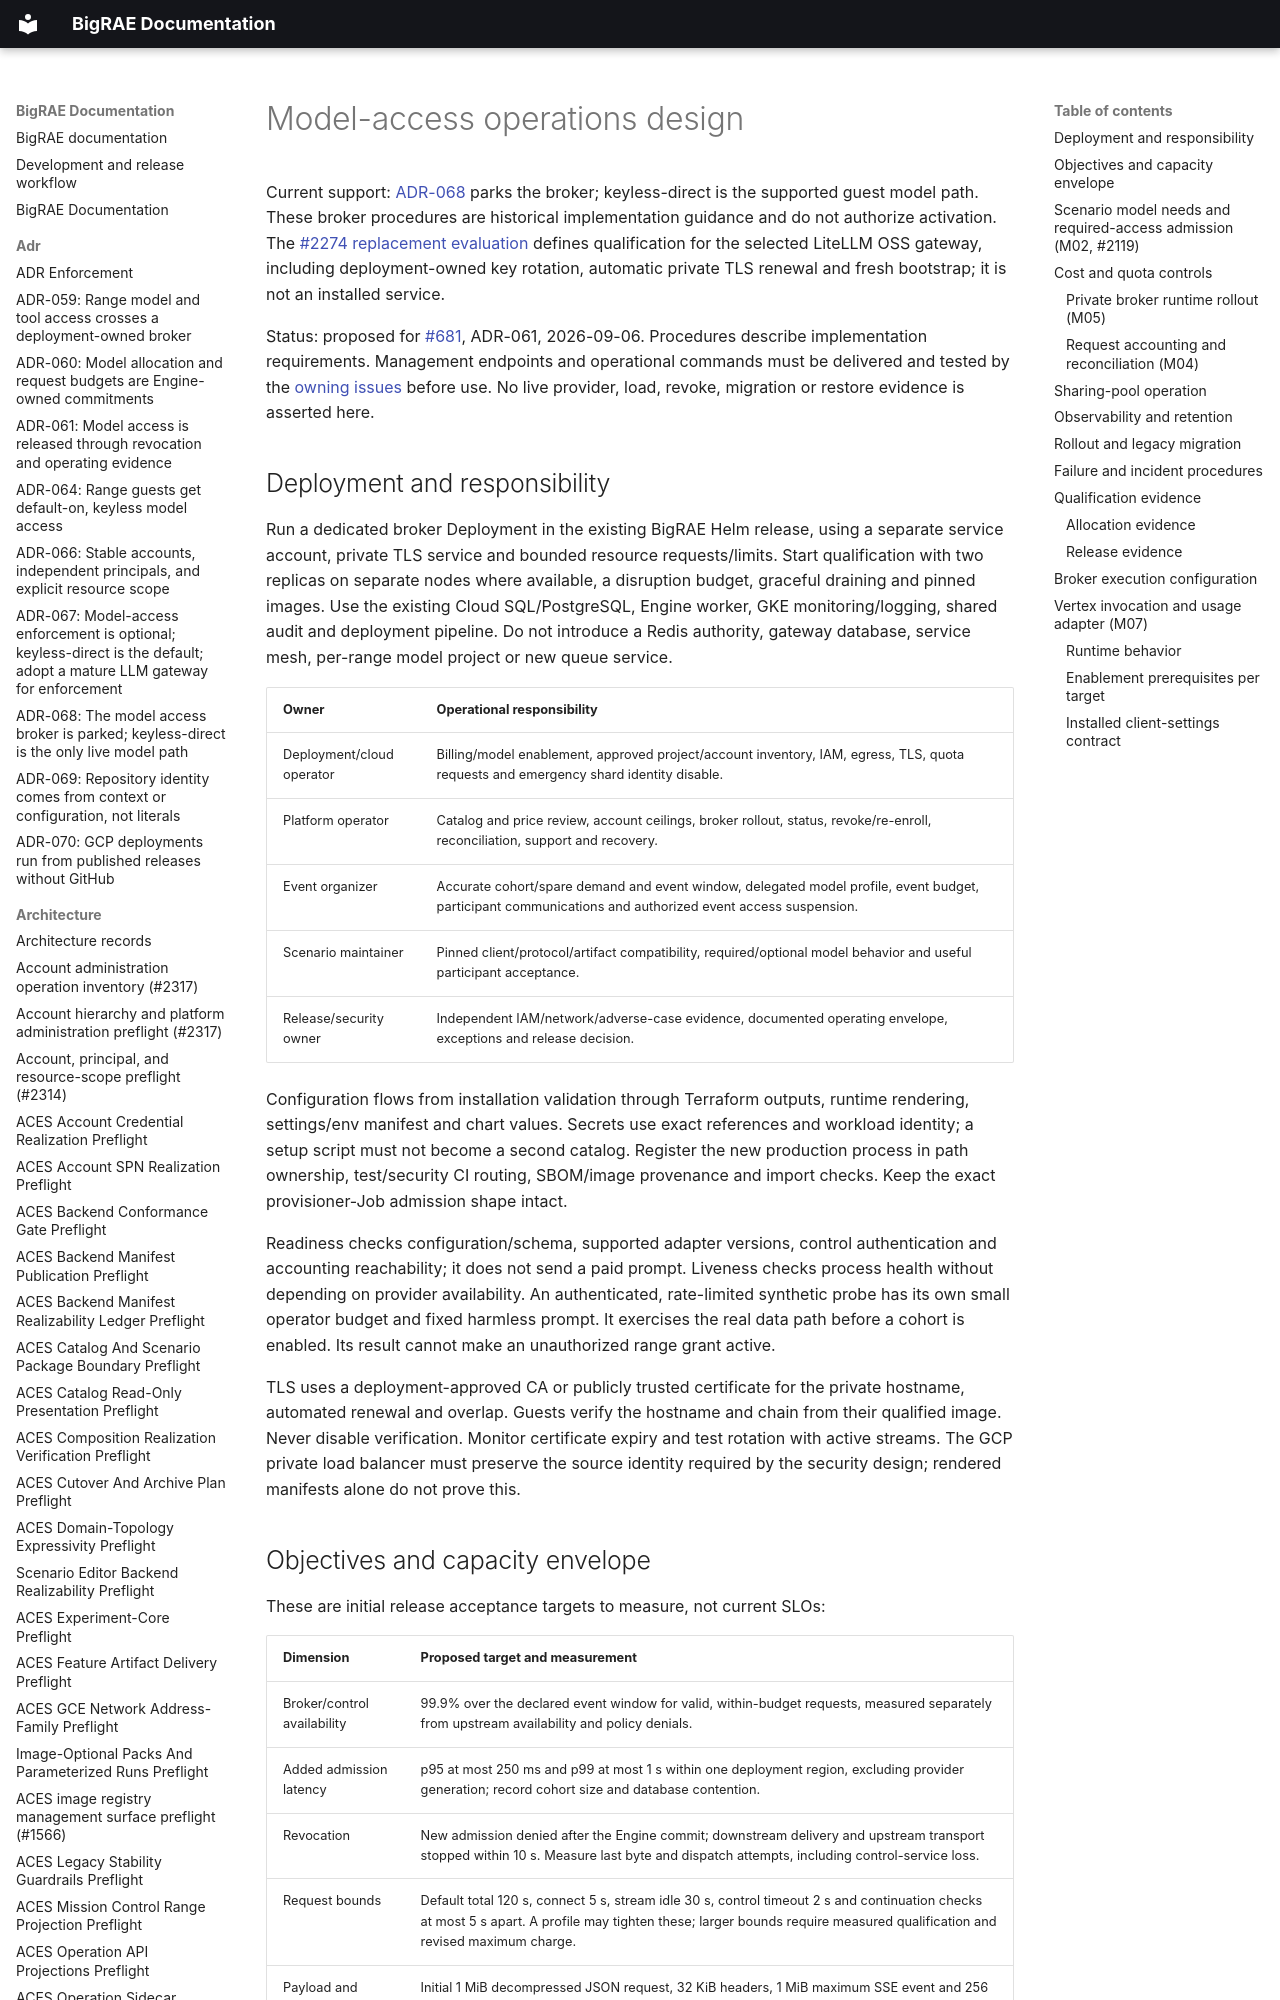

repository: Brad-Edwards/bigrae · page: ops/model-access/index.html · generator: mkdocs

# Model-access operations design

Current support: [ADR-068](../adr/068-model-access-broker-parked.md) parks the
broker; keyless-direct is the supported guest model path. These broker procedures
are historical implementation guidance and do not authorize activation. The
[#2274 replacement evaluation](../architecture/model-access/gateway-replacement-evaluation-2274.md)
defines qualification for the selected LiteLLM OSS gateway, including
deployment-owned key rotation, automatic private TLS renewal and fresh bootstrap;
it is not an installed service.

Status: proposed for [#681](https://github.com/Brad-Edwards/bigrae/blob/dev/docs/architecture/model-access/index.md),
ADR-061, 2026-09-06. Procedures describe implementation requirements.
Management endpoints and operational commands must be delivered and tested
by the [owning issues](https://github.com/Brad-Edwards/bigrae/blob/dev/docs/architecture/model-access/delivery.md) before use.
No live provider, load, revoke, migration or restore evidence is asserted here.
